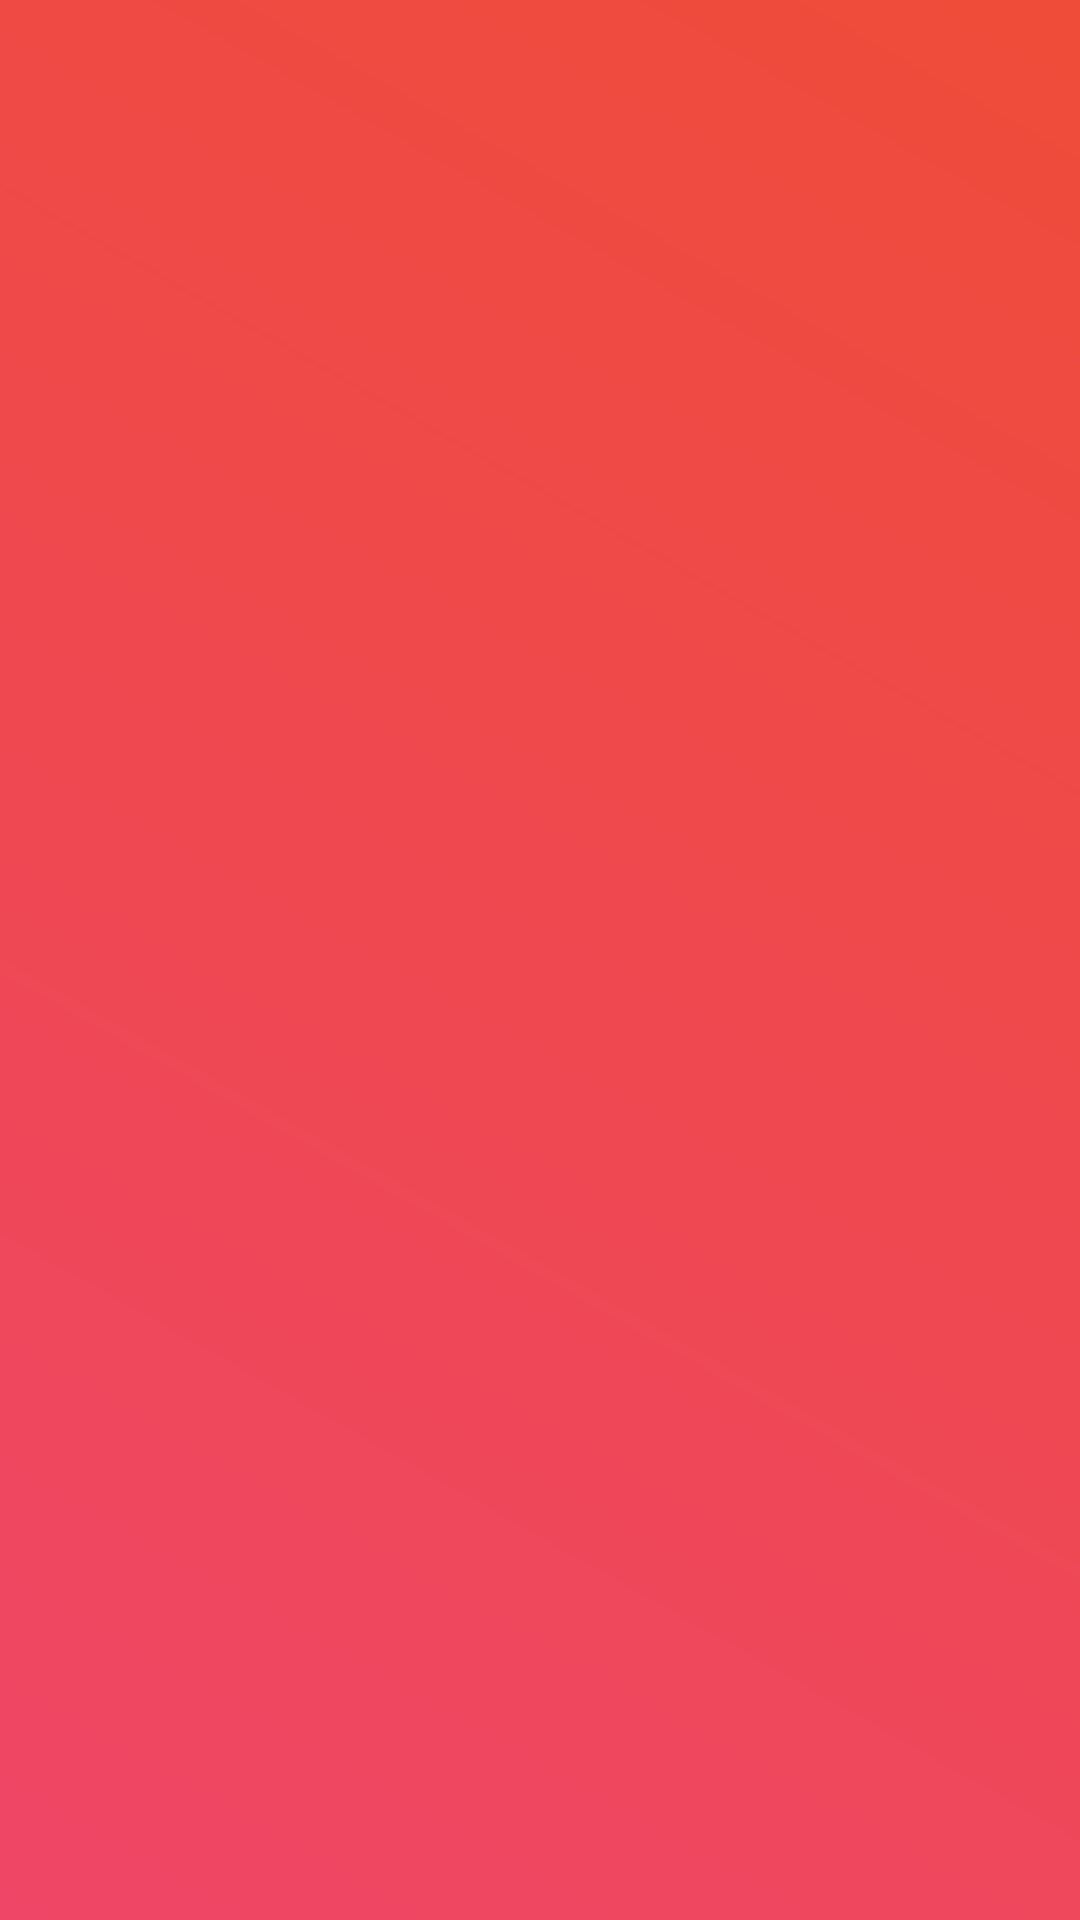

Layout XML and referenced resources for this Android screen:
<!-- AndroidManifest.xml: application theme Theme.Sukriti -->
<!-- res/layout/activity_music_list.xml -->
<?xml version="1.0" encoding="utf-8"?>
<androidx.constraintlayout.widget.ConstraintLayout xmlns:android="http://schemas.android.com/apk/res/android"
    xmlns:app="http://schemas.android.com/apk/res-auto"
    xmlns:tools="http://schemas.android.com/tools"
    android:layout_width="match_parent"
    android:layout_height="match_parent"
    tools:context=".MusicListActivity"
    android:background="@drawable/background_gradient">

    <androidx.recyclerview.widget.RecyclerView
        android:id="@+id/musicRv"
        android:layout_width="match_parent"
        android:layout_height="match_parent"
        app:layout_constraintBottom_toBottomOf="parent"
        app:layout_constraintEnd_toEndOf="parent"
        app:layout_constraintStart_toStartOf="parent"
        app:layout_constraintTop_toTopOf="parent" />


    <androidx.appcompat.widget.AppCompatImageView
        android:id="@+id/emptyIv"
        android:layout_width="@dimen/margin_120dp"
        android:layout_height="@dimen/margin_120dp"
        android:src="@drawable/empty"
        android:visibility="invisible"
        app:layout_constraintStart_toStartOf="parent"
        app:layout_constraintEnd_toEndOf="parent"
        app:layout_constraintTop_toTopOf="parent"
        app:layout_constraintBottom_toTopOf="@id/emptyTv"
        app:layout_constraintVertical_chainStyle="packed"
        />

    <androidx.appcompat.widget.AppCompatTextView
        android:id="@+id/emptyTv"
        android:layout_width="wrap_content"
        android:layout_height="wrap_content"
        app:layout_constraintStart_toStartOf="@id/emptyIv"
        app:layout_constraintEnd_toEndOf="@id/emptyIv"
        android:gravity="center"
        android:textStyle="bold"
        android:visibility="invisible"
        app:layout_constraintTop_toBottomOf="@id/emptyIv"
        app:layout_constraintBottom_toBottomOf="parent"
        android:layout_marginTop="@dimen/margin_20dp"
        android:textColor="@color/white"
        android:textSize="@dimen/textsize_22sp"
        android:fontFamily="@font/roboto_medium"
        android:text="@string/empty_message"/>



</androidx.constraintlayout.widget.ConstraintLayout>
<!-- resources referenced by this layout -->
<resources>
  <color name="white">#FFFFFFFF</color>
  <dimen name="margin_120dp">120dp</dimen>
  <dimen name="margin_20dp">20dp</dimen>
  <dimen name="textsize_22sp">22sp</dimen>
  <!-- drawable background_gradient (drawable) -->
  <?xml version="1.0" encoding="utf-8"?>
  <shape xmlns:android="http://schemas.android.com/apk/res/android"
      android:shape="rectangle">
  
      <gradient
          android:startColor="@color/pink"
          android:centerColor="@color/light_pink"
          android:endColor="@color/light_red"
          android:angle="45"
          android:type="linear"/>
  
  </shape>
  <!-- drawable empty: png bitmap (drawable, 29101 bytes) -->
  <string name="empty_message">Your music list is empty</string>
  <style name="Theme.Sukriti" parent="Base.Theme.Sukriti" />
  <color name="pink">#EF4667</color>
  <color name="light_pink">#EF4850</color>
  <color name="light_red">#EF4C39</color>
  <style name="Base.Theme.Sukriti" parent="Theme.Material3.DayNight.NoActionBar">
          
           <item name="colorPrimary">@color/light_pink</item>
      </style>
</resources>
